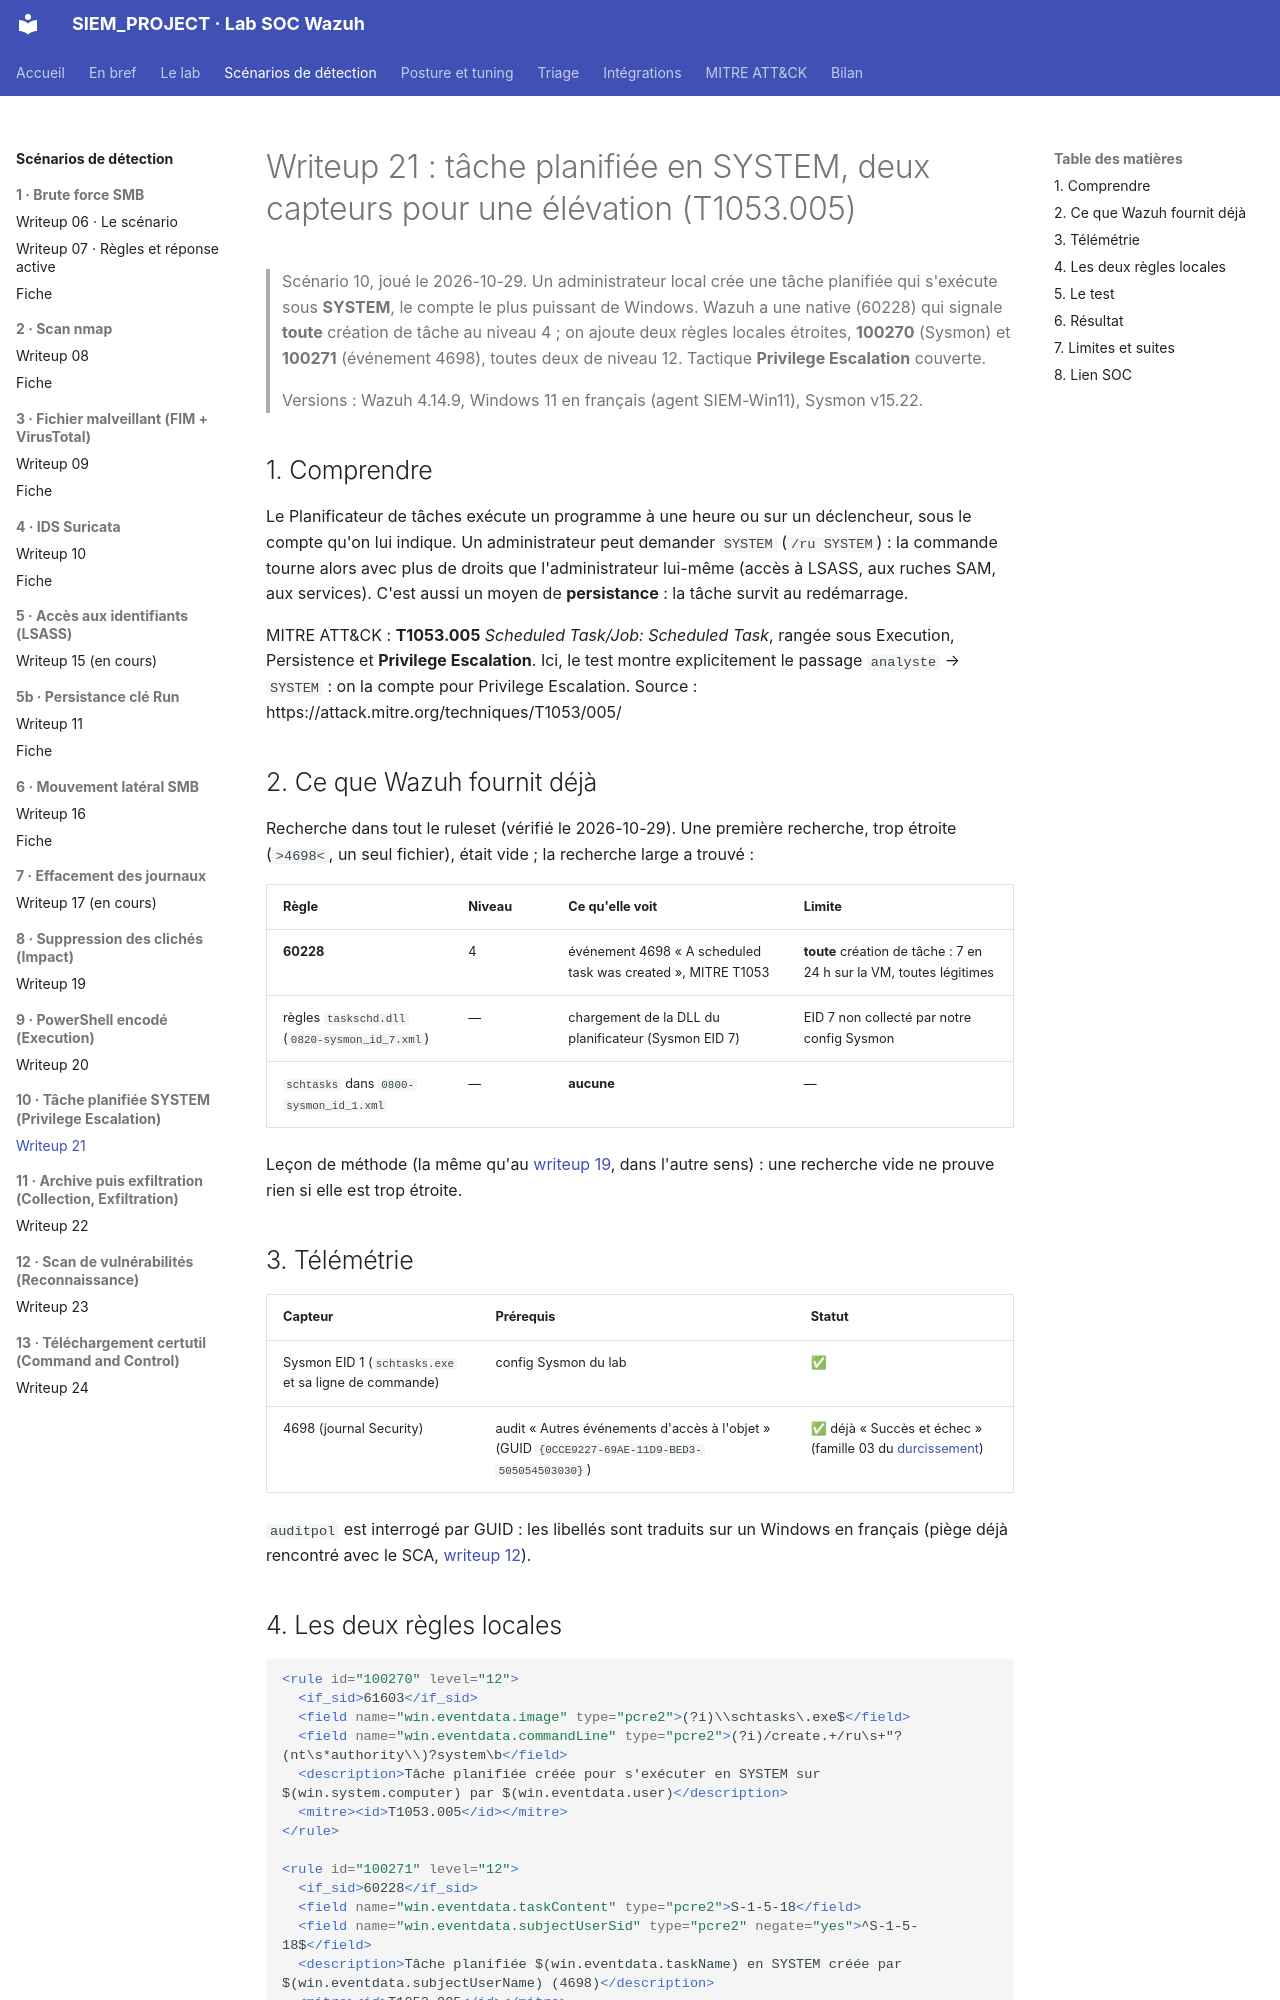

repository: Drien95/SIEM_PROJECT · page: writeup/21-scenario-tache-planifiee-system/index.html · generator: mkdocs

# Writeup 21 : tâche planifiée en SYSTEM, deux capteurs pour une élévation (T1053.005)

> Scénario 10, joué le 2026-10-29. Un administrateur local crée une tâche planifiée qui
> s'exécute sous **SYSTEM**, le compte le plus puissant de Windows. Wazuh a une native (60228)
> qui signale **toute** création de tâche au niveau 4 ; on ajoute deux règles locales étroites,
> **100270** (Sysmon) et **100271** (événement 4698), toutes deux de niveau 12. Tactique
> **Privilege Escalation** couverte.
>
> Versions : Wazuh 4.14.9, Windows 11 en français (agent SIEM-Win11), Sysmon v15.22.

## 1. Comprendre

Le Planificateur de tâches exécute un programme à une heure ou sur un déclencheur, sous le
compte qu'on lui indique. Un administrateur peut demander `SYSTEM` (`/ru SYSTEM`) : la commande
tourne alors avec plus de droits que l'administrateur lui-même (accès à LSASS, aux ruches SAM,
aux services). C'est aussi un moyen de **persistance** : la tâche survit au redémarrage.

MITRE ATT&CK : **T1053.005** *Scheduled Task/Job: Scheduled Task*, rangée sous Execution,
Persistence et **Privilege Escalation**. Ici, le test montre explicitement le passage
`analyste` → `SYSTEM` : on la compte pour Privilege Escalation.
Source : https://attack.mitre.org/techniques/T1053/005/

## 2. Ce que Wazuh fournit déjà

Recherche dans tout le ruleset (vérifié le 2026-10-29). Une première recherche, trop étroite
(`>4698<`, un seul fichier), était vide ; la recherche large a trouvé :

| Règle | Niveau | Ce qu'elle voit | Limite |
|---|---|---|---|
| **60228** | 4 | événement 4698 « A scheduled task was created », MITRE T1053 | **toute** création de tâche : 7 en 24 h sur la VM, toutes légitimes |
| règles `taskschd.dll` (`0820-sysmon_id_7.xml`) | — | chargement de la DLL du planificateur (Sysmon EID 7) | EID 7 non collecté par notre config Sysmon |
| `schtasks` dans `0800-sysmon_id_1.xml` | — | **aucune** | — |

Leçon de méthode (la même qu'au [writeup 19](19-scenario-suppression-cliches.md), dans l'autre
sens) : une recherche vide ne prouve rien si elle est trop étroite.

## 3. Télémétrie

| Capteur | Prérequis | Statut |
|---|---|---|
| Sysmon EID 1 (`schtasks.exe` et sa ligne de commande) | config Sysmon du lab | ✅ |
| 4698 (journal Security) | audit « Autres événements d'accès à l'objet » (GUID `{0CCE9227-69AE-11D9-BED3-505054503030}`) | ✅ déjà « Succès et échec » (famille 03 du [durcissement](13-durcissement-cis-automatise.md)) |

`auditpol` est interrogé par GUID : les libellés sont traduits sur un Windows en français (piège
déjà rencontré avec le SCA, [writeup 12](12-sca-cis-windows11.md)).
